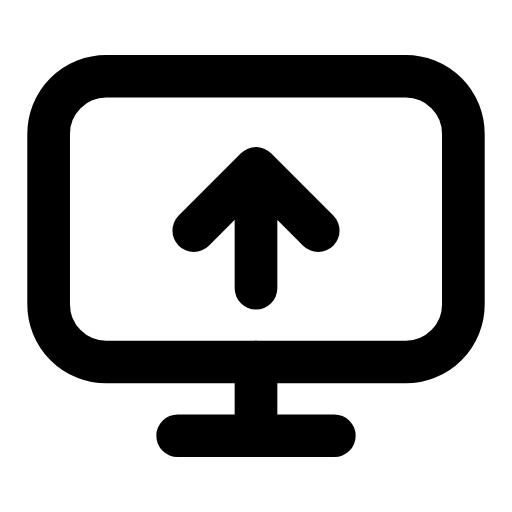
t = 0.00 s
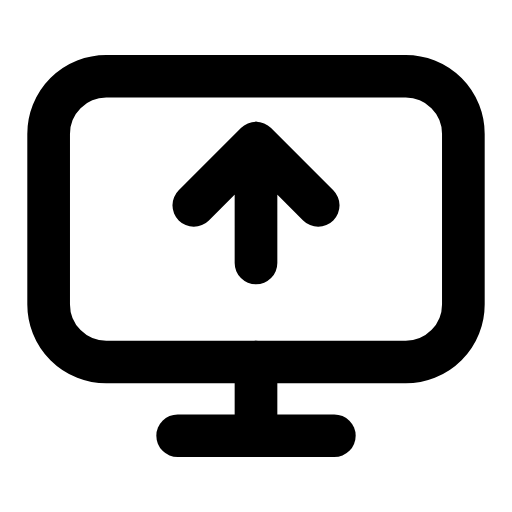
t = 0.24 s
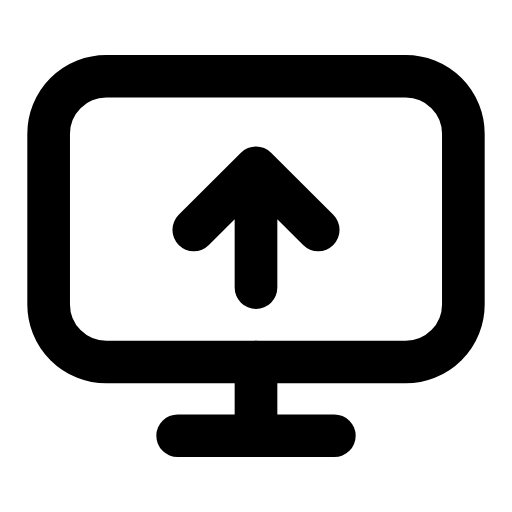
t = 0.47 s
t = 0.68 s: frame unchanged from t = 0.00 s, image omitted
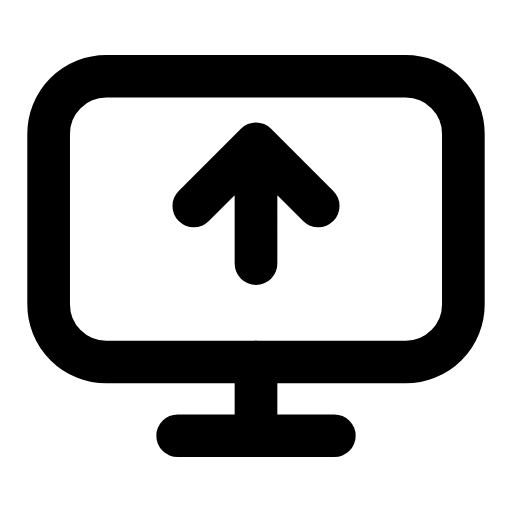
t = 0.95 s
t = 1.16 s: frame unchanged from t = 0.47 s, image omitted

The animated SVG that drew these frames (rendered in a browser with its animation timeline set to each time). Animation: 1 SMIL element (animateTransform=1); one cycle of 1.40 s, repeats indefinitely.

<svg xmlns="http://www.w3.org/2000/svg" width="24" height="24" viewBox="0 0 24 24" fill="none"><g transform="translate(-0.96 -0.96) scale(1.08)"><rect stroke="currentColor" stroke-width="1.852" stroke-linecap="round" stroke-linejoin="round" fill="none" x="3" y="4.2" width="18" height="12.4" rx="2.5"></rect><path stroke="currentColor" stroke-width="1.852" stroke-linecap="round" stroke-linejoin="round" fill="none" d="M12 16.6L12 19.2"></path><line stroke="currentColor" stroke-width="1.852" stroke-linecap="round" stroke-linejoin="round" fill="none" x1="8.6" y1="19.8" x2="15.4" y2="19.8"></line><g><animateTransform attributeName="transform" type="translate" values="0 0;0 -1.1;0 0;0 0;0 -1.1;0 0;0 0" keyTimes="0;0.225;0.45;0.6;0.75;0.9;1" dur="1.4s" repeatCount="indefinite" calcMode="spline" keySplines="0.16 1 0.3 1;0.16 1 0.3 1;0.16 1 0.3 1;0.16 1 0.3 1;0.16 1 0.3 1;0.16 1 0.3 1"/><path stroke="currentColor" stroke-width="1.852" stroke-linecap="round" stroke-linejoin="round" fill="none" d="M12 13.4L12 8.2M9.3 10.9L12 8.2L14.7 10.9"></path></g></g></svg>
